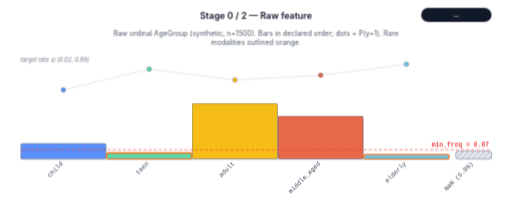
t = 0.00 s
t = 1.14 s: frame unchanged from t = 0.00 s, image omitted
t = 3.41 s: frame unchanged from t = 0.00 s, image omitted
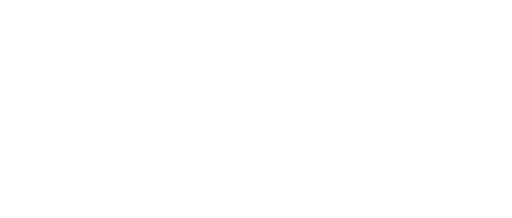
t = 5.00 s
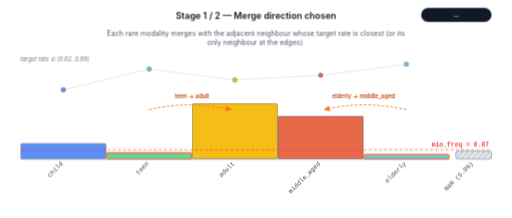
t = 6.48 s
t = 8.53 s: frame unchanged from t = 6.48 s, image omitted

The animated SVG that drew these frames (rendered in a browser with its animation timeline set to each time). Animation: 3 CSS @keyframes rules; frames cover the first 8.53 s, repeats indefinitely.

<?xml version="1.0" encoding="UTF-8"?>
<svg xmlns="http://www.w3.org/2000/svg" viewBox="0 0 800 340"
     width="800" height="340" role="img"
     aria-label="AutoCarver discretizer animation">
  <defs>
    <pattern id="nan-hatch" patternUnits="userSpaceOnUse" width="6" height="6"
             patternTransform="rotate(45)">
      <rect width="6" height="6" fill="#e5e7eb"/>
      <line x1="0" y1="0" x2="0" y2="6" stroke="#5D7092" stroke-width="1.2"/>
    </pattern>
    <marker id="arrowhead" viewBox="0 0 10 10" refX="9" refY="5"
            markerWidth="6" markerHeight="6" orient="auto-start-reverse">
      <path d="M 0 0 L 10 5 L 0 10 Z" fill="#f97316"/>
    </marker>
  </defs>
  <style>
text { font-family: -apple-system, "Segoe UI", "Helvetica Neue", Arial, sans-serif; }
.title { font-size: 14px; font-weight: 600; fill: #111827; }
.callout { font-size: 11px; fill: #4b5563; }
.chip { font-family: ui-monospace, "SF Mono", Menlo, monospace; font-size: 12px; fill: #f9fafb; }
.binlabel { font-size: 10px; fill: #374151; }
.binlabel-rot { font-family: ui-monospace, "SF Mono", Menlo, monospace; font-size: 10px; fill: #374151; }
.tick-label { font-family: ui-monospace, "SF Mono", Menlo, monospace; font-size: 9px; fill: #6b7280; }
.overrep-label { font-size: 11px; fill: #c2410c; font-weight: 600; }
.merge-label { font-size: 9px; fill: #c2410c; font-weight: 600; }
.strip-label { font-size: 9px; fill: #6b7280; font-style: italic; }
.threshold-label {
    font-family: ui-monospace, "SF Mono", Menlo, monospace;
    font-size: 10px; fill: #ef4444; font-weight: 600;
}

@keyframes show-0 {
  0% { opacity: 1; }
  22.75% { opacity: 1; }
  25.00% { opacity: 0; }
  100% { opacity: 0; }
}
.stage-0 { opacity: 0; animation: show-0 20000ms infinite; }
@keyframes show-1 {
  0% { opacity: 0; }
  25.00% { opacity: 0; }
  27.25% { opacity: 1; }
  47.75% { opacity: 1; }
  50.00% { opacity: 0; }
  100% { opacity: 0; }
}
.stage-1 { opacity: 0; animation: show-1 20000ms infinite; }
@keyframes show-2 {
  0% { opacity: 0; }
  50.00% { opacity: 0; }
  52.25% { opacity: 1; }
  100% { opacity: 1; }
}
.stage-2 { opacity: 0; animation: show-2 20000ms infinite; }
.stage-3 { display: none; }
.stage-4 { display: none; }
  </style>
  <g class="stage stage-0">
    <text class="title" x="400.00" y="29.00" text-anchor="middle">Stage 0 / 2 &#8212; Raw feature</text>
    <rect x="658" y="12" width="110" height="22" rx="11" fill="#111827"/>
    <text class="chip" x="713.00" y="27.00" text-anchor="middle">—</text>
    <text class="callout" x="400.00" y="56.00" text-anchor="middle">Raw ordinal AgeGroup (synthetic, n=1500). Bars in declared order; dots = P(y=1). Rare</text>
    <text class="callout" x="400.00" y="70.00" text-anchor="middle">modalities outlined orange.</text>
    <rect x="32.50" y="224.15" width="133.00" height="23.85" rx="2" fill="#5B8FF9" stroke="#374151" stroke-width="0.6"/>
    <text class="binlabel-rot" x="99.00" y="256.00" text-anchor="end" transform="rotate(-45 99.00 256.00)">child</text>
    <rect x="166.50" y="238.54" width="133.00" height="9.46" rx="2" fill="#5AD8A6" stroke="#f97316" stroke-width="2.0"/>
    <text class="binlabel-rot" x="233.00" y="256.00" text-anchor="end" transform="rotate(-45 233.00 256.00)">teen</text>
    <rect x="300.50" y="161.52" width="133.00" height="86.48" rx="2" fill="#F6BD16" stroke="#374151" stroke-width="0.6"/>
    <text class="binlabel-rot" x="367.00" y="256.00" text-anchor="end" transform="rotate(-45 367.00 256.00)">adult</text>
    <rect x="434.50" y="181.26" width="133.00" height="66.74" rx="2" fill="#E8684A" stroke="#374151" stroke-width="0.6"/>
    <text class="binlabel-rot" x="501.00" y="256.00" text-anchor="end" transform="rotate(-45 501.00 256.00)">middle_aged</text>
    <rect x="568.50" y="241.01" width="133.00" height="6.99" rx="2" fill="#6DC8EC" stroke="#f97316" stroke-width="2.0"/>
    <text class="binlabel-rot" x="635.00" y="256.00" text-anchor="end" transform="rotate(-45 635.00 256.00)">elderly</text>
    <path d="M 99.00,140.00 L 233.00,107.64 L 367.00,124.57 L 501.00,117.16 L 635.00,100.00" fill="none" stroke="#9ca3af" stroke-width="1" stroke-dasharray="2 3"/>
    <circle cx="99.00" cy="140.00" r="3.5" fill="#5B8FF9" stroke="#374151" stroke-width="0.6"/>
    <circle cx="233.00" cy="107.64" r="3.5" fill="#5AD8A6" stroke="#374151" stroke-width="0.6"/>
    <circle cx="367.00" cy="124.57" r="3.5" fill="#F6BD16" stroke="#374151" stroke-width="0.6"/>
    <circle cx="501.00" cy="117.16" r="3.5" fill="#E8684A" stroke="#374151" stroke-width="0.6"/>
    <circle cx="635.00" cy="100.00" r="3.5" fill="#6DC8EC" stroke="#374151" stroke-width="0.6"/>
    <text class="strip-label" x="32.00" y="96.00" text-anchor="start">target rate &#8712; [0.02, 0.99]</text>
    <rect x="712.00" y="235.94" width="56.00" height="12.06" rx="3" fill="url(#nan-hatch)" stroke="#5D7092" stroke-width="1" opacity="0.85"/>
    <text class="binlabel-rot" x="740.00" y="256.00" text-anchor="end" transform="rotate(-45 740.00 256.00)">NaN (5.9%)</text>
    <line x1="32" y1="248.00" x2="702" y2="248.00" stroke="#9ca3af" stroke-width="1"/>
    <line x1="32" y1="233.61" x2="768" y2="233.61" stroke="#ef4444" stroke-width="1" stroke-dasharray="5 3"/>
    <text class="threshold-label" x="764.00" y="229.61" text-anchor="end">min_freq = 0.07</text>
  </g>
  <g class="stage stage-1">
    <text class="title" x="400.00" y="29.00" text-anchor="middle">Stage 1 / 2 &#8212; Merge direction chosen</text>
    <rect x="658" y="12" width="110" height="22" rx="11" fill="#111827"/>
    <text class="chip" x="713.00" y="27.00" text-anchor="middle">—</text>
    <text class="callout" x="400.00" y="56.00" text-anchor="middle">Each rare modality merges with the adjacent neighbour whose target rate is closest (or its</text>
    <text class="callout" x="400.00" y="70.00" text-anchor="middle">only neighbour at the edges).</text>
    <rect x="32.50" y="224.15" width="133.00" height="23.85" rx="2" fill="#5B8FF9" stroke="#374151" stroke-width="0.6"/>
    <text class="binlabel-rot" x="99.00" y="256.00" text-anchor="end" transform="rotate(-45 99.00 256.00)">child</text>
    <rect x="166.50" y="238.54" width="133.00" height="9.46" rx="2" fill="#5AD8A6" stroke="#f97316" stroke-width="2.0"/>
    <text class="binlabel-rot" x="233.00" y="256.00" text-anchor="end" transform="rotate(-45 233.00 256.00)">teen</text>
    <rect x="300.50" y="161.52" width="133.00" height="86.48" rx="2" fill="#F6BD16" stroke="#374151" stroke-width="0.6"/>
    <text class="binlabel-rot" x="367.00" y="256.00" text-anchor="end" transform="rotate(-45 367.00 256.00)">adult</text>
    <rect x="434.50" y="181.26" width="133.00" height="66.74" rx="2" fill="#E8684A" stroke="#374151" stroke-width="0.6"/>
    <text class="binlabel-rot" x="501.00" y="256.00" text-anchor="end" transform="rotate(-45 501.00 256.00)">middle_aged</text>
    <rect x="568.50" y="241.01" width="133.00" height="6.99" rx="2" fill="#6DC8EC" stroke="#f97316" stroke-width="2.0"/>
    <text class="binlabel-rot" x="635.00" y="256.00" text-anchor="end" transform="rotate(-45 635.00 256.00)">elderly</text>
    <path d="M 99.00,140.00 L 233.00,107.64 L 367.00,124.57 L 501.00,117.16 L 635.00,100.00" fill="none" stroke="#9ca3af" stroke-width="1" stroke-dasharray="2 3"/>
    <circle cx="99.00" cy="140.00" r="3.5" fill="#5B8FF9" stroke="#374151" stroke-width="0.6"/>
    <circle cx="233.00" cy="107.64" r="3.5" fill="#5AD8A6" stroke="#374151" stroke-width="0.6"/>
    <circle cx="367.00" cy="124.57" r="3.5" fill="#F6BD16" stroke="#374151" stroke-width="0.6"/>
    <circle cx="501.00" cy="117.16" r="3.5" fill="#E8684A" stroke="#374151" stroke-width="0.6"/>
    <circle cx="635.00" cy="100.00" r="3.5" fill="#6DC8EC" stroke="#374151" stroke-width="0.6"/>
    <text class="strip-label" x="32.00" y="96.00" text-anchor="start">target rate &#8712; [0.02, 0.99]</text>
    <path d="M 233.00,170.92 Q 300.00,155.88 361.00,170.92" fill="none" stroke="#f97316" stroke-width="1.5" stroke-dasharray="4 3" marker-end="url(#arrowhead)"/>
    <text class="merge-label" x="300.00" y="153.88" text-anchor="middle">teen → adult</text>
    <path d="M 635.00,170.92 Q 568.00,155.88 507.00,170.92" fill="none" stroke="#f97316" stroke-width="1.5" stroke-dasharray="4 3" marker-end="url(#arrowhead)"/>
    <text class="merge-label" x="568.00" y="153.88" text-anchor="middle">elderly → middle_aged</text>
    <rect x="712.00" y="235.94" width="56.00" height="12.06" rx="3" fill="url(#nan-hatch)" stroke="#5D7092" stroke-width="1" opacity="0.85"/>
    <text class="binlabel-rot" x="740.00" y="256.00" text-anchor="end" transform="rotate(-45 740.00 256.00)">NaN (5.9%)</text>
    <line x1="32" y1="248.00" x2="702" y2="248.00" stroke="#9ca3af" stroke-width="1"/>
    <line x1="32" y1="233.61" x2="768" y2="233.61" stroke="#ef4444" stroke-width="1" stroke-dasharray="5 3"/>
    <text class="threshold-label" x="764.00" y="229.61" text-anchor="end">min_freq = 0.07</text>
  </g>
  <g class="stage stage-2">
    <text class="title" x="400.00" y="29.00" text-anchor="middle">Stage 2 / 2 &#8212; After OrdinalDiscretizer</text>
    <rect x="658" y="12" width="110" height="22" rx="11" fill="#111827"/>
    <text class="chip" x="713.00" y="27.00" text-anchor="middle">—</text>
    <text class="callout" x="400.00" y="56.00" text-anchor="middle">3 groups, ordinal order preserved. Each merged bar spans the slots of its absorbed modalities.</text>
    <rect x="32.50" y="224.15" width="133.00" height="23.85" rx="2" fill="#5B8FF9" stroke="#374151" stroke-width="0.6"/>
    <text class="binlabel-rot" x="99.00" y="256.00" text-anchor="end" transform="rotate(-45 99.00 256.00)">child</text>
    <rect x="166.50" y="152.06" width="267.00" height="95.94" rx="2" fill="#F6BD16" stroke="#374151" stroke-width="0.6"/>
    <text class="binlabel-rot" x="300.00" y="256.00" text-anchor="end" transform="rotate(-45 300.00 256.00)">teen to adult</text>
    <rect x="434.50" y="174.27" width="267.00" height="73.73" rx="2" fill="#E8684A" stroke="#374151" stroke-width="0.6"/>
    <text class="binlabel-rot" x="568.00" y="256.00" text-anchor="end" transform="rotate(-45 568.00 256.00)">middle_aged to elderly</text>
    <path d="M 99.00,140.00 L 300.00,122.90 L 568.00,115.53" fill="none" stroke="#9ca3af" stroke-width="1" stroke-dasharray="2 3"/>
    <circle cx="99.00" cy="140.00" r="3.5" fill="#5B8FF9" stroke="#374151" stroke-width="0.6"/>
    <circle cx="300.00" cy="122.90" r="3.5" fill="#F6BD16" stroke="#374151" stroke-width="0.6"/>
    <circle cx="568.00" cy="115.53" r="3.5" fill="#E8684A" stroke="#374151" stroke-width="0.6"/>
    <text class="strip-label" x="32.00" y="96.00" text-anchor="start">target rate &#8712; [0.02, 0.99]</text>
    <rect x="712.00" y="235.94" width="56.00" height="12.06" rx="3" fill="url(#nan-hatch)" stroke="#5D7092" stroke-width="1" opacity="0.85"/>
    <text class="binlabel-rot" x="740.00" y="256.00" text-anchor="end" transform="rotate(-45 740.00 256.00)">NaN (5.9%)</text>
    <line x1="32" y1="248.00" x2="702" y2="248.00" stroke="#9ca3af" stroke-width="1"/>
    <line x1="32" y1="233.61" x2="768" y2="233.61" stroke="#ef4444" stroke-width="1" stroke-dasharray="5 3"/>
    <text class="threshold-label" x="764.00" y="229.61" text-anchor="end">min_freq = 0.07</text>
  </g>
</svg>
